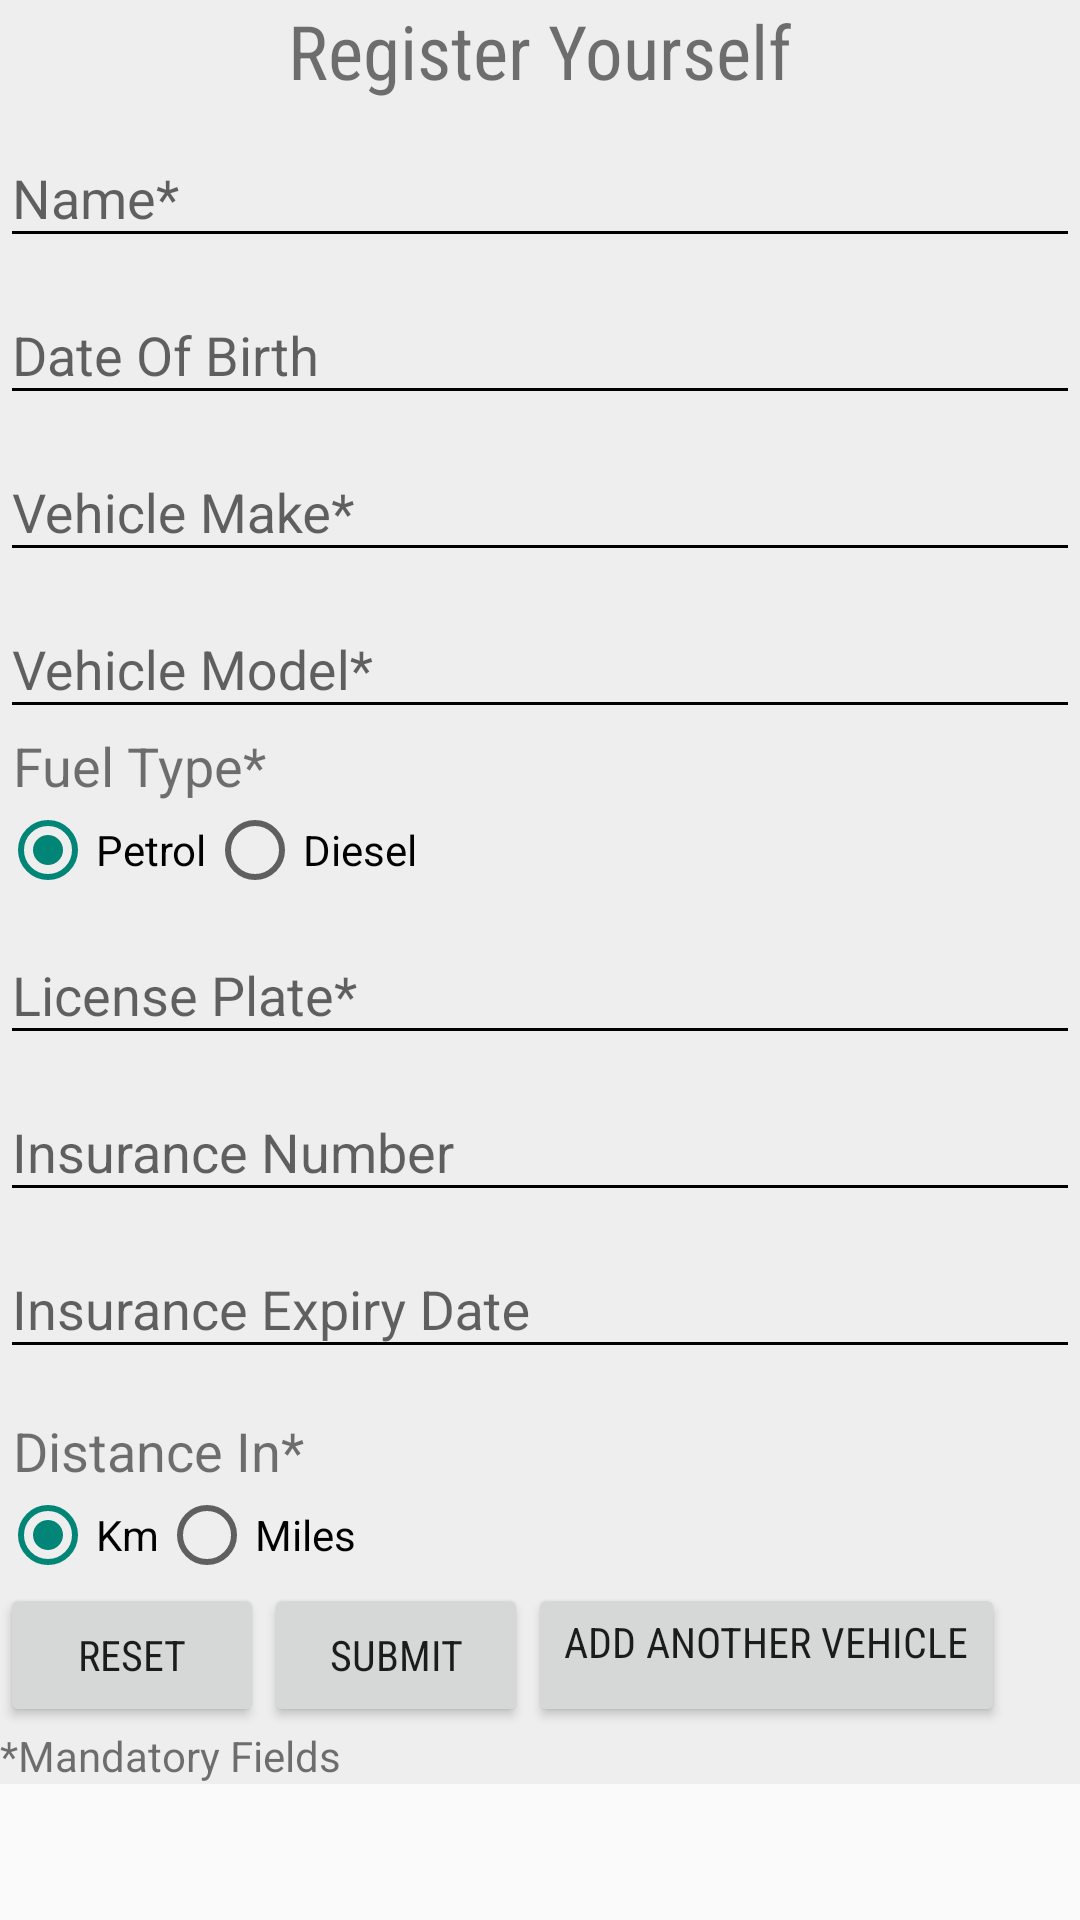

Produce the Android XML layout that renders to this screen, including the resource entries it uses.
<!-- AndroidManifest.xml: activity theme Theme.AppCompat.Light.NoActionBar -->
<!-- res/layout/activity_details.xml -->
<?xml version="1.0" encoding="utf-8"?>
<ScrollView
    xmlns:android="http://schemas.android.com/apk/res/android"
    android:layout_width="match_parent"
    android:layout_height="wrap_content">
<LinearLayout
    xmlns:android="http://schemas.android.com/apk/res/android"

    xmlns:tools="http://schemas.android.com/tools"
    android:layout_width="match_parent"
    android:layout_height="match_parent"
    android:orientation="vertical"
    android:background="#EEEEEE"
    tools:context="com.example.example.mileagecalculator.Activities.DetailsActivity">

    <TextView
        android:id="@+id/appNameText"
        android:layout_width="wrap_content"
        android:layout_height="wrap_content"
        android:layout_alignParentTop="true"
        android:layout_centerHorizontal="true"
        android:fontFamily="sans-serif-condensed"
        android:layout_gravity="center"
        android:shadowColor="@color/colorPrimaryDark"
        android:singleLine="false"
        android:text="Register Yourself"
        android:textSize="25sp" />


    <RelativeLayout
        android:layout_width="match_parent"
        android:layout_height="wrap_content"
        android:id="@+id/rl_detailactivity_name">
        <android.support.design.widget.TextInputLayout
            android:id="@+id/nameText"
            android:layout_width="match_parent"
            android:layout_height="wrap_content"
            android:theme="@style/Theme.AppCompat.Base">

            <EditText
                android:id="@+id/nameEdit"
                android:layout_width="match_parent"
                android:layout_height="wrap_content"
                android:hint="Name*"

                android:inputType="textPersonName" />
        </android.support.design.widget.TextInputLayout>

    </RelativeLayout>


    <RelativeLayout
        android:layout_width="match_parent"
        android:layout_height="wrap_content"
        android:id="@+id/rl_detailactivity_dob">
        <android.support.design.widget.TextInputLayout
            android:id="@+id/dobText"
            android:layout_width="match_parent"
            android:layout_height="wrap_content"
            android:theme="@style/Theme.AppCompat.Base">

            <EditText
                android:id="@+id/dobEdit"
                android:layout_width="match_parent"
                android:layout_height="wrap_content"
                android:hint="Date Of Birth"
                android:inputType="date"
                android:focusable="false"
                android:clickable="true"
                />
        </android.support.design.widget.TextInputLayout>

    </RelativeLayout>
    <RelativeLayout
        android:layout_width="match_parent"
        android:layout_height="wrap_content"
        android:id="@+id/rl_detailactivity_make">
        <android.support.design.widget.TextInputLayout
            android:id="@+id/vMakeText"
            android:text="Name"
            android:layout_width="match_parent"
            android:layout_height="wrap_content"
            android:theme="@style/Theme.AppCompat.Base">

            <EditText
                android:id="@+id/vMakeEdit"
                android:layout_width="match_parent"
                android:layout_height="wrap_content"
                android:hint="Vehicle Make*"
                android:inputType="textPersonName"
                />
        </android.support.design.widget.TextInputLayout>

    </RelativeLayout>

    <RelativeLayout
        android:layout_width="match_parent"
        android:layout_height="wrap_content"
        android:id="@+id/rl_detailactivity_model">
        <android.support.design.widget.TextInputLayout
            android:id="@+id/vModelText"
            android:text="Name"
            android:layout_width="match_parent"
            android:layout_height="wrap_content"
            android:theme="@style/Theme.AppCompat.Base">

            <EditText
                android:id="@+id/vModelEdit"
                android:layout_width="match_parent"
                android:layout_height="wrap_content"
                android:hint="Vehicle Model*"
                android:inputType="textPersonName"
                />
        </android.support.design.widget.TextInputLayout>

    </RelativeLayout>
    <TextView
        android:id="@+id/vFuelText"
        android:layout_width="wrap_content"
        android:layout_height="wrap_content"
        android:layout_alignBottom="@+id/petrolCheckBox"
        android:text=" Fuel Type*"
        android:textSize="18sp" />

    <RadioGroup
        android:id="@+id/fuelTypeRadioGroup"
        android:layout_width="match_parent"
        android:layout_height="wrap_content"
        android:orientation="horizontal">
        <RadioButton
            android:id="@+id/petrolCheckBox"
            android:layout_width="wrap_content"
            android:layout_height="wrap_content"
            android:checked="true"
            android:text="Petrol" />

        <RadioButton
            android:id="@+id/dieselCheckBox"
            android:layout_width="wrap_content"
            android:layout_height="wrap_content"
            android:layout_below="@+id/vModelEdit"
            android:text="Diesel" />
    </RadioGroup>


    <RelativeLayout
        android:layout_width="match_parent"
        android:layout_height="wrap_content"
        android:id="@+id/rl_detailactivity_licenseplate">
        <android.support.design.widget.TextInputLayout
            android:id="@+id/licensePlateText"
            android:layout_width="match_parent"
            android:layout_height="wrap_content"
            android:theme="@style/Theme.AppCompat.Base">

            <EditText
                android:id="@+id/licensePlateEdit"
                android:layout_width="match_parent"
                android:layout_height="wrap_content"
                android:hint="License Plate*"
                android:capitalize="characters"
                android:textAllCaps="true"
                android:inputType="textPersonName" />
        </android.support.design.widget.TextInputLayout>

    </RelativeLayout>

    <RelativeLayout
        android:layout_width="match_parent"
        android:layout_height="wrap_content"
        android:id="@+id/rl_detailactivity_insnum">
        <android.support.design.widget.TextInputLayout
            android:id="@+id/insNumText"
            android:text="Name"
            android:layout_width="match_parent"
            android:layout_height="wrap_content"
            android:theme="@style/Theme.AppCompat.Base">

            <EditText
                android:id="@+id/insNumEdit"
                android:layout_width="match_parent"
                android:layout_height="wrap_content"
                android:hint="Insurance Number"
                android:inputType="textPersonName"
                />
        </android.support.design.widget.TextInputLayout>

    </RelativeLayout>

    <RelativeLayout
        android:layout_width="match_parent"
        android:layout_height="wrap_content"
        android:id="@+id/rl_detailactivity_insexp">
        <android.support.design.widget.TextInputLayout
            android:id="@+id/insExpText"
            android:text="Name"
            android:layout_width="match_parent"
            android:layout_height="wrap_content"
            android:theme="@style/Theme.AppCompat.Base">

            <EditText
                android:id="@+id/insExpEdit"
                android:layout_width="match_parent"
                android:layout_height="wrap_content"
                android:hint="Insurance Expiry Date"
                android:inputType="date"
                android:clickable="true"
                android:focusable="false"
                />
        </android.support.design.widget.TextInputLayout>

    </RelativeLayout>

    <TextView
        android:id="@+id/distText"
        android:layout_width="wrap_content"
        android:layout_height="wrap_content"
        android:layout_marginTop="15dp"
        android:text=" Distance In*"
        android:textSize="18sp" />
    
    <RadioGroup
        android:id="@+id/distanceRadioGroup"
        android:layout_width="match_parent"
        android:layout_height="wrap_content"
        android:orientation="horizontal">
    <RadioButton
        android:id="@+id/kmRadioButton"
        android:layout_width="wrap_content"
        android:layout_height="wrap_content"
        android:layout_centerHorizontal="true"
        android:checked="true"
        android:text="Km" />

    <RadioButton
        android:id="@+id/milesRadioButton"
        android:layout_width="wrap_content"
        android:layout_height="wrap_content"
        android:text="Miles" />
    </RadioGroup>


    <LinearLayout
        android:layout_width="wrap_content"
        android:layout_height="wrap_content"
        android:orientation="horizontal">
    <Button
        android:id="@+id/resetButton"
        android:layout_width="wrap_content"
        android:layout_height="wrap_content"
        android:layout_alignParentLeft="true"
        android:layout_alignParentStart="true"
        android:fontFamily="sans-serif-condensed"
        android:onClick="resetClick"
        android:text="Reset" />

        <Button
            android:id="@+id/submitButton"
            android:layout_width="wrap_content"
            android:layout_height="wrap_content"
            android:layout_gravity="center"
            android:fontFamily="sans-serif-condensed"
            android:gravity="center"
            android:onClick="submitClick"
            android:layout_toRightOf="@id/resetButton"
            android:text="Submit" />

        <Button
            android:id="@+id/addAnotherButton"
            android:layout_width="wrap_content"
            android:layout_height="wrap_content"
            android:layout_gravity="right"
            android:fontFamily="sans-serif-condensed"
            android:textAlignment="center"
            android:gravity="right"
            android:layout_toRightOf="@id/submitButton"
            android:onClick="addAnotherClick"
            android:text="Add Another Vehicle" />
        </LinearLayout>

<TextView
    android:id="@+id/disclaimerText1"
    android:layout_width="match_parent"
    android:layout_height="wrap_content"
    android:text="*Mandatory Fields"/>

</LinearLayout>
</ScrollView>
<!-- resources referenced by this layout -->
<resources>
  <color name="colorPrimaryDark">#303F9F</color>
  <style name="Theme.AppCompat.Base" parent="Theme.AppCompat.Light.DarkActionBar">
          <item name="colorControlNormal">#000000</item>
          <item name="colorControlActivated">#000000</item>
          <item name="colorControlHighlight">#7005b0ff</item>
      </style>
</resources>
